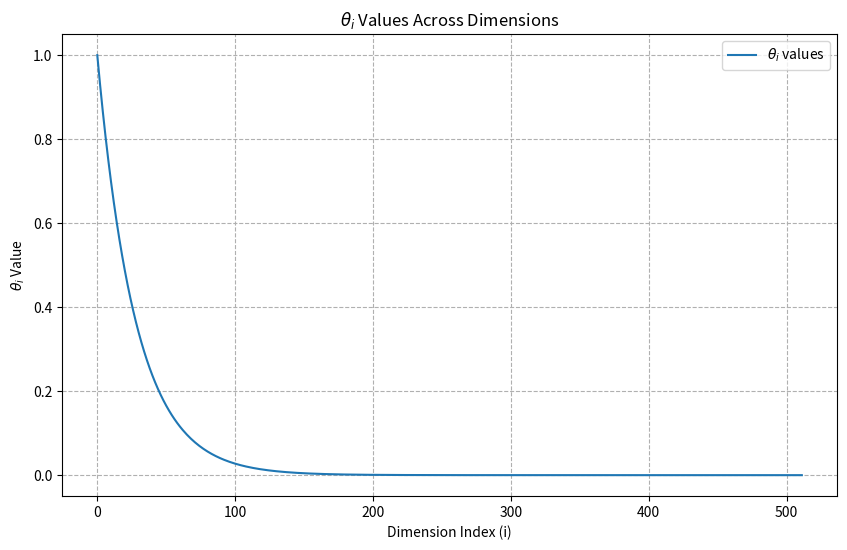
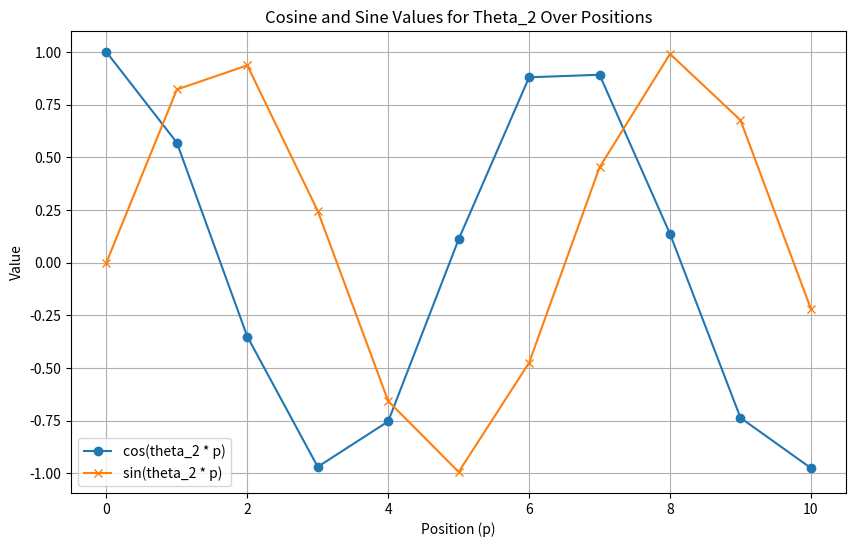

These charts were generated, in order, by the following Python code:
d = 512  # dimensionality of rope embedding space (1024/2)
base = 10000
print(f'd={d}, base={base}')

print('--- Dimensions 0-10 ---')
for i in range(0, 10):
    theta = base**(-2*(i-1)/d)
    print(f'theta_{i}: {theta:f}')

print('')

print('--- Dimensions 502-512 ---')
for i in range(502, d):
    theta = base**(-2*(i-1)/d)
    print(f'theta_{i}: {theta:.16f}')

print('')

import numpy as np
import matplotlib.pyplot as plt

d = 512  # dimensionality of rope embedding space
base = 10000

# Calculate theta values for all dimensions
theta_values = [base**(-2 * i / d) for i in range(d)]

# Plot theta values against dimension indices using a normal scale
plt.figure(figsize=(10, 6))
plt.plot(range(d), theta_values, label=r'$\theta_i$ values')
plt.xlabel('Dimension Index (i)')
plt.ylabel(r'$\theta_i$ Value')
plt.title(r'$\theta_i$ Values Across Dimensions')
plt.grid(True, which="both", ls="--")
plt.legend()
plt.show()

import numpy as np
import matplotlib.pyplot as plt

# Theta value for dimension index 2
theta_2 = 0.964662

# Positions in the sequence
positions = np.arange(0, 11, 1)  # From position 0 to 10

# Calculate cosine and sine values for each position
cos_values = np.cos(theta_2 * positions)
sin_values = np.sin(theta_2 * positions)

# Create the plot
plt.figure(figsize=(10, 6))
plt.plot(positions, cos_values, label='cos(theta_2 * p)', marker='o')
plt.plot(positions, sin_values, label='sin(theta_2 * p)', marker='x')
plt.xlabel('Position (p)')
plt.ylabel('Value')
plt.title('Cosine and Sine Values for Theta_2 Over Positions')
plt.legend()
plt.grid(True)
plt.show()


import numpy as np

# Define thetas
thetas = np.array([0.1, 0.2, 0.3, 0.4, 0.5])

# Define tokens
tokens = np.array([
    [1, 1, 1, 1, 1, 1, 1, 1, 1, 1],
    [2, 2, 2, 2, 2, 2, 2, 2, 2, 2],
    [3, 3, 3, 3, 3, 3, 3, 3, 3, 3],
    [4, 4, 4, 4, 4, 4, 4, 4, 4, 4]
])

# Apply rotation
rotated_tokens = np.zeros_like(tokens)
for p, token in enumerate(tokens):
    for i in range(5):  # 5 pairs
        theta_p = thetas[i] * p
        cos_theta = np.cos(theta_p)
        sin_theta = np.sin(theta_p)
        idx = 2 * i
        # Rotation matrix application
        rotated_tokens[p, idx] = cos_theta * token[idx] - sin_theta * token[idx+1]
        rotated_tokens[p, idx+1] = sin_theta * token[idx] + cos_theta * token[idx+1]

# Print rotated embeddings
print("Original Tokens:\n", tokens)
print("Rotated Tokens:\n", rotated_tokens)

